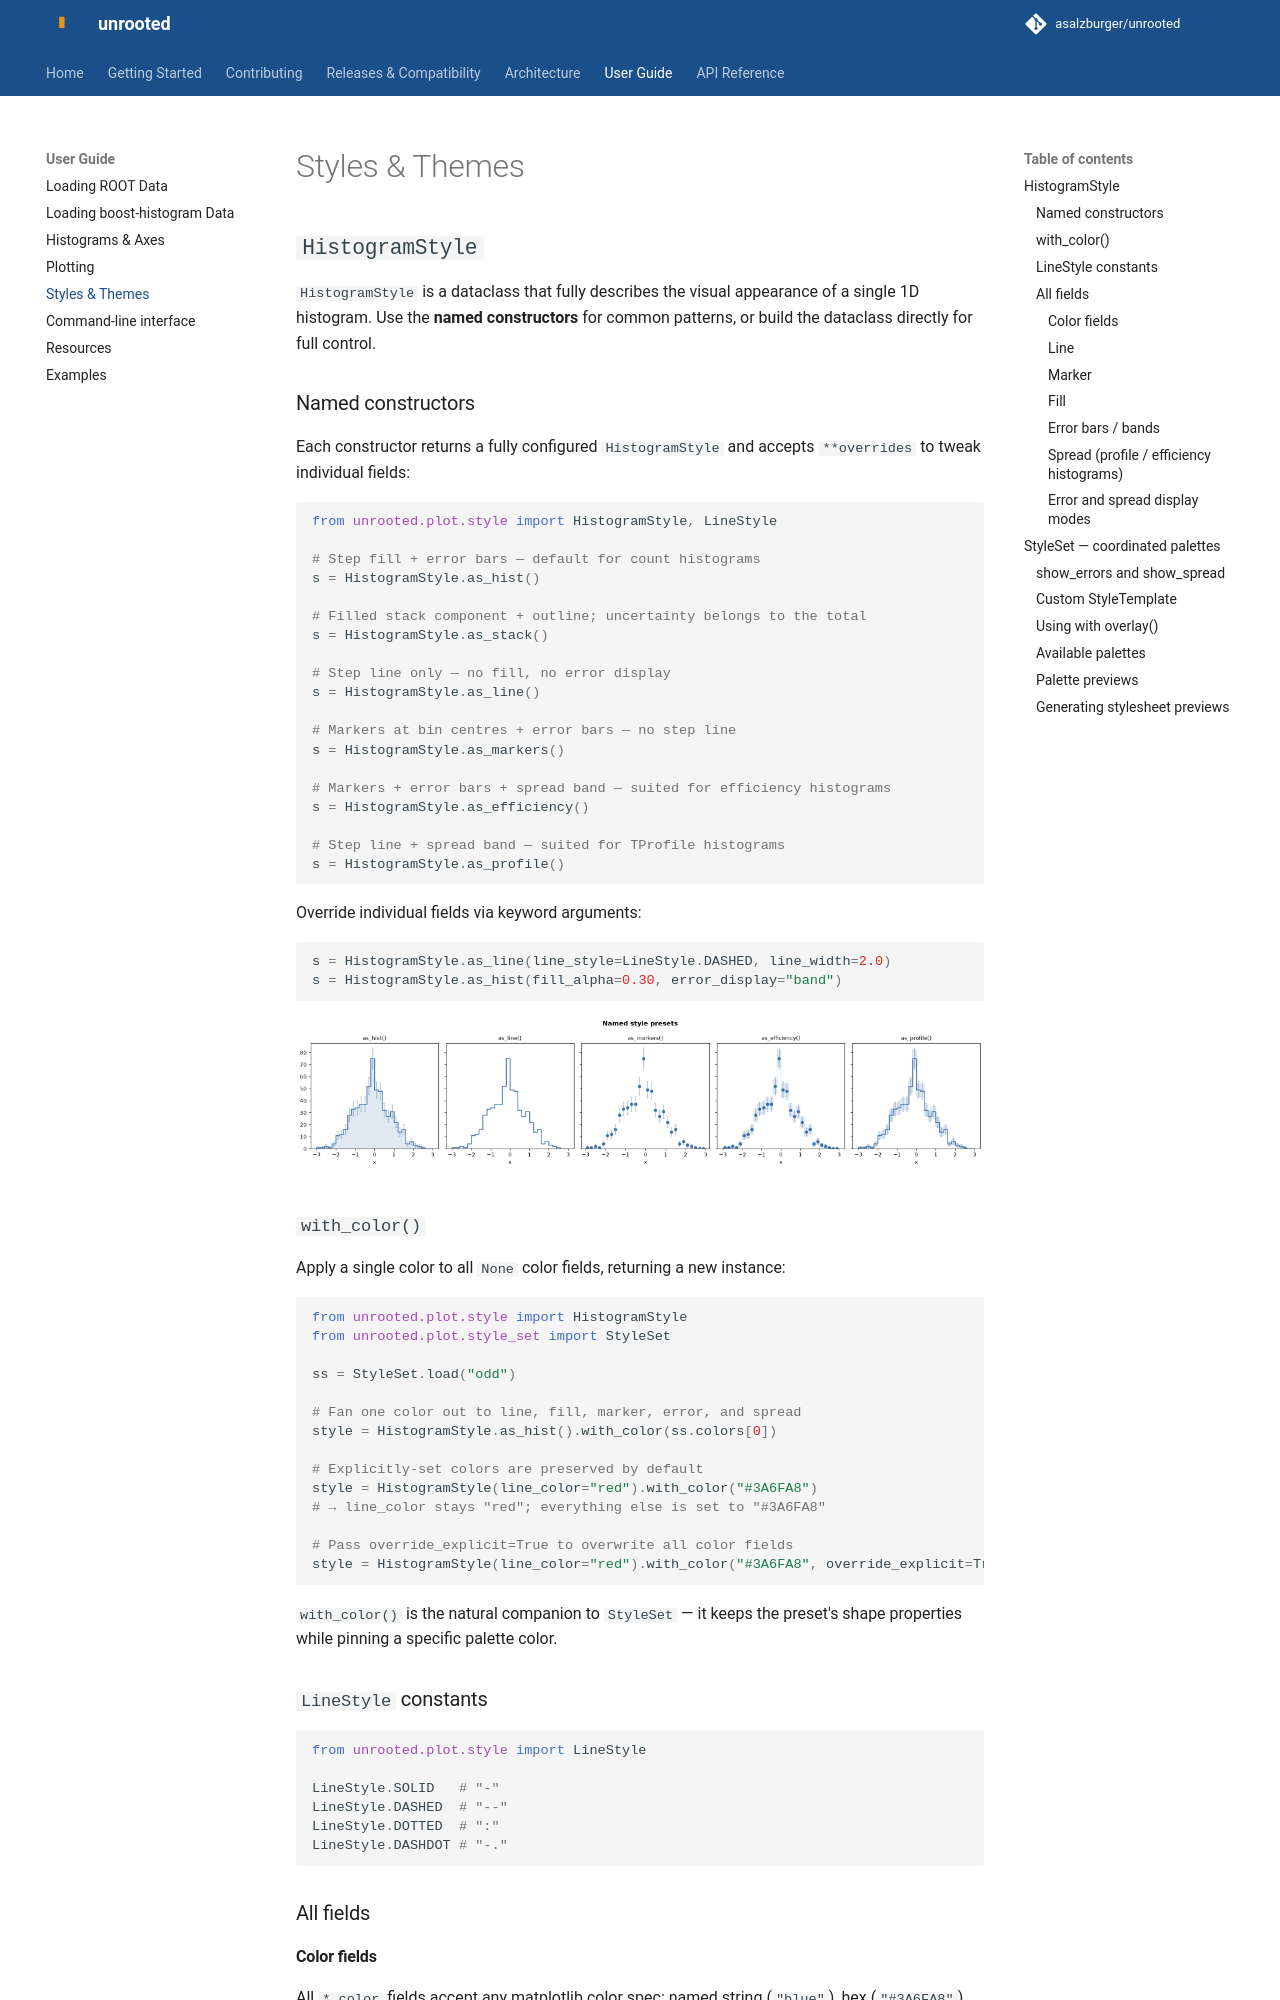

repository: asalzburger/unrooted · page: user-guide/styling/index.html · generator: mkdocs

# Styles & Themes

## `HistogramStyle`

`HistogramStyle` is a dataclass that fully describes the visual appearance of a
single 1D histogram.  Use the **named constructors** for common patterns, or
build the dataclass directly for full control.

### Named constructors

Each constructor returns a fully configured `HistogramStyle` and accepts
`**overrides` to tweak individual fields:

```python
from unrooted.plot.style import HistogramStyle, LineStyle

# Step fill + error bars — default for count histograms
s = HistogramStyle.as_hist()

# Filled stack component + outline; uncertainty belongs to the total
s = HistogramStyle.as_stack()

# Step line only — no fill, no error display
s = HistogramStyle.as_line()

# Markers at bin centres + error bars — no step line
s = HistogramStyle.as_markers()

# Markers + error bars + spread band — suited for efficiency histograms
s = HistogramStyle.as_efficiency()

# Step line + spread band — suited for TProfile histograms
s = HistogramStyle.as_profile()
```

Override individual fields via keyword arguments:

```python
s = HistogramStyle.as_line(line_style=LineStyle.DASHED, line_width=2.0)
s = HistogramStyle.as_hist(fill_alpha=0.30, error_display="band")
```

![Named style presets](../assets/examples/mpl_style_presets.png)

### `with_color()`

Apply a single color to all `None` color fields, returning a new instance:

```python
from unrooted.plot.style import HistogramStyle
from unrooted.plot.style_set import StyleSet

ss = StyleSet.load("odd")

# Fan one color out to line, fill, marker, error, and spread
style = HistogramStyle.as_hist().with_color(ss.colors[0])

# Explicitly-set colors are preserved by default
style = HistogramStyle(line_color="red").with_color("#3A6FA8")
# → line_color stays "red"; everything else is set to "#3A6FA8"

# Pass override_explicit=True to overwrite all color fields
style = HistogramStyle(line_color="red").with_color("#3A6FA8", override_explicit=True)
```

`with_color()` is the natural companion to `StyleSet` — it keeps the preset's
shape properties while pinning a specific palette color.

### `LineStyle` constants

```python
from unrooted.plot.style import LineStyle

LineStyle.SOLID   # "-"
LineStyle.DASHED  # "--"
LineStyle.DOTTED  # ":"
LineStyle.DASHDOT # "-."
```

### All fields
